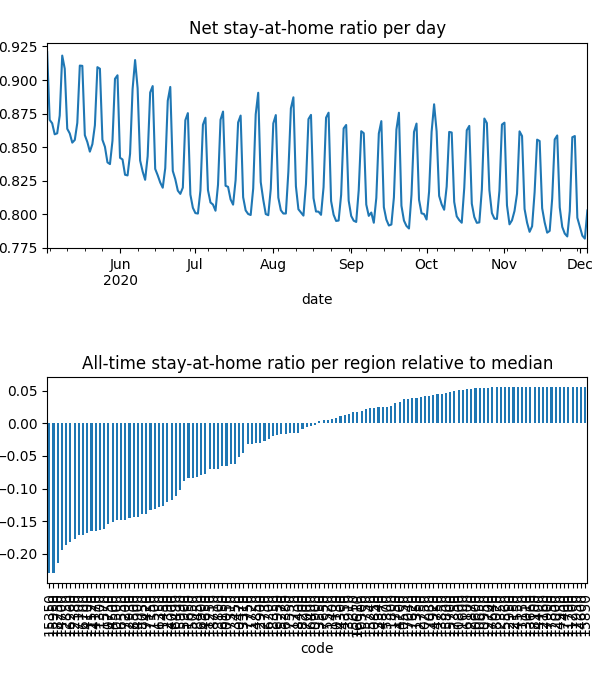

The data file committed next to this chart (first rows):
date, code, km, stay, weight, visit
2020-05-03, 10050, 8.381, 0.9469, 3.738078195541865e-05, 0.0
2020-05-03, 10130, 8.419, 0.9872, 1.5727483891335892e-05, 3.478126564451797e-05
2020-05-03, 10250, , 1.0, 1.3035947849068559e-05, 0.0
2020-05-03, 10300, 8.045, 0.9585, 5.750776529947791e-06, 0.0
2020-05-03, 10470, 8.159, 0.9576, 2.570211738379796e-05, 0.0
2020-05-03, 10500, 11.95, 0.8956, 0.0001591, 0.0525
2020-05-03, 10550, , 1.0, 1.4155407512648694e-05, 0.0
2020-05-03, 10600, , 1.0, 4.726650074289872e-06, 0.0
2020-05-03, 10650, , 1.0, 6.2864760491613815e-06, 0.0
2020-05-03, 10750, 13.38, 0.89, 0.0002811, 0.07073
2020-05-03, 10800, , 1.0, 2.3130782454492765e-06, 0.0
2020-05-03, 10850, , 1.0, 3.2260094584655805e-06, 9.938676024036547e-05
2020-05-03, 10900, 9.47, 0.9777, 3.560381090708068e-05, 0.001812
2020-05-03, 10950, , 1.0, 1.1577563081580462e-06, 0.0
2020-05-03, 11150, , 1.0, 1.013873298762682e-06, 0.0
2020-05-03, 11200, , 1.0, 3.078427177761279e-07, 0.0
2020-05-03, 11250, 8.292, 0.919, 9.608017099452537e-06, 0.0
2020-05-03, 11300, 11, 0.8837, 2.366428062199203e-05, 0.008739
2020-05-03, 11350, , 1.0, 1.5606172301494767e-05, 0.0
2020-05-03, 11400, 8.992, 0.9782, 6.75411045142028e-06, 0.0004299
2020-05-03, 11450, 15.22, 0.9054, 7.544845291800699e-05, 0.01291
2020-05-03, 11500, 15.05, 0.9021, 0.000133, 0.02273
2020-05-03, 11520, 10.44, 0.8886, 4.45942991449409e-05, 0.01748
2020-05-03, 11570, 11.64, 0.8819, 0.0002449, 0.08633
2020-05-03, 11600, , 1.0, 1.356250712537254e-06, 0.0
2020-05-03, 11650, 10.18, 0.9431, 0.0001757, 0.001041
2020-05-03, 11700, , 1.0, 4.784946591520249e-07, 0.0
2020-05-03, 11720, 9.862, 0.981, 4.584811087153791e-05, 0.001433
2020-05-03, 11730, 9.645, 0.9911, 2.5125128666894045e-05, 0.0
2020-05-03, 11750, , 1.0, 2.519625722667656e-06, 0.0
2020-05-03, 11800, 8.438, 0.9971, 2.6708195163355717e-05, 0.0
2020-05-03, 12000, , 1.0, 1.7813250270392854e-06, 0.0
2020-05-03, 12150, , 1.0, 1.4206914590392615e-06, 0.0
2020-05-03, 12160, , 1.0, 5.624821832409468e-06, 0.0
2020-05-03, 12350, , 1.0, 6.192752924719695e-06, 0.0
2020-05-03, 12380, 12.68, 0.8724, 0.0001742, 0.07438
2020-05-03, 12390, 8.817, 0.9361, 3.4099115438259266e-05, 0.0
2020-05-03, 12700, , 1.0, 4.150904222766368e-06, 0.0
2020-05-03, 12730, , 1.0, 4.0363397591444205e-06, 0.0
2020-05-03, 12750, , 1.0, 1.2158452624215107e-05, 0.0
2020-05-03, 12850, 12.22, 0.8741, 0.000121, 0.04988
2020-05-03, 12870, , 1.0, 9.326439638742859e-06, 0.0
2020-05-03, 12900, , 1.0, 4.725143630950935e-06, 0.0
2020-05-03, 12930, 11.51, 0.8855, 8.727844901727766e-05, 0.02754
2020-05-03, 12950, , 1.0, 1.6217651420581243e-06, 0.0
2020-05-03, 13010, , 1.0, 3.4882978519334994e-06, 0.0
2020-05-03, 13310, 8.031, 0.9419, 1.7965026729187838e-05, 0.0
2020-05-03, 13340, , 1.0, 4.103855992562389e-06, 0.0
2020-05-03, 13450, 8.075, 0.9591, 1.9730465102729163e-05, 0.0
2020-05-03, 13550, , 1.0, 6.173903259057108e-06, 0.0
2020-05-03, 13660, , 1.0, 1.194563589631279e-06, 0.0
2020-05-03, 13800, 13.95, 0.9803, 4.160898520144394e-05, 0.00158
2020-05-03, 13850, , 1.0, 1.6931349477687035e-06, 0.0
2020-05-03, 13910, , 1.0, 8.447222860266586e-06, 0.0
2020-05-03, 14000, 11.8, 0.9329, 6.495854237026701e-05, 0.01264
2020-05-03, 14100, 10.35, 0.89, 1.2613843975830812e-05, 0.00504
2020-05-03, 14170, 11.37, 0.8891, 0.000121, 0.04502
2020-05-03, 14200, , 1.0, 9.203499910786047e-06, 0.0
2020-05-03, 14300, , 1.0, 2.9155829154524177e-06, 0.0
2020-05-03, 14350, , 1.0, 1.2676474941794037e-05, 0.0
... 27,588 more rows
